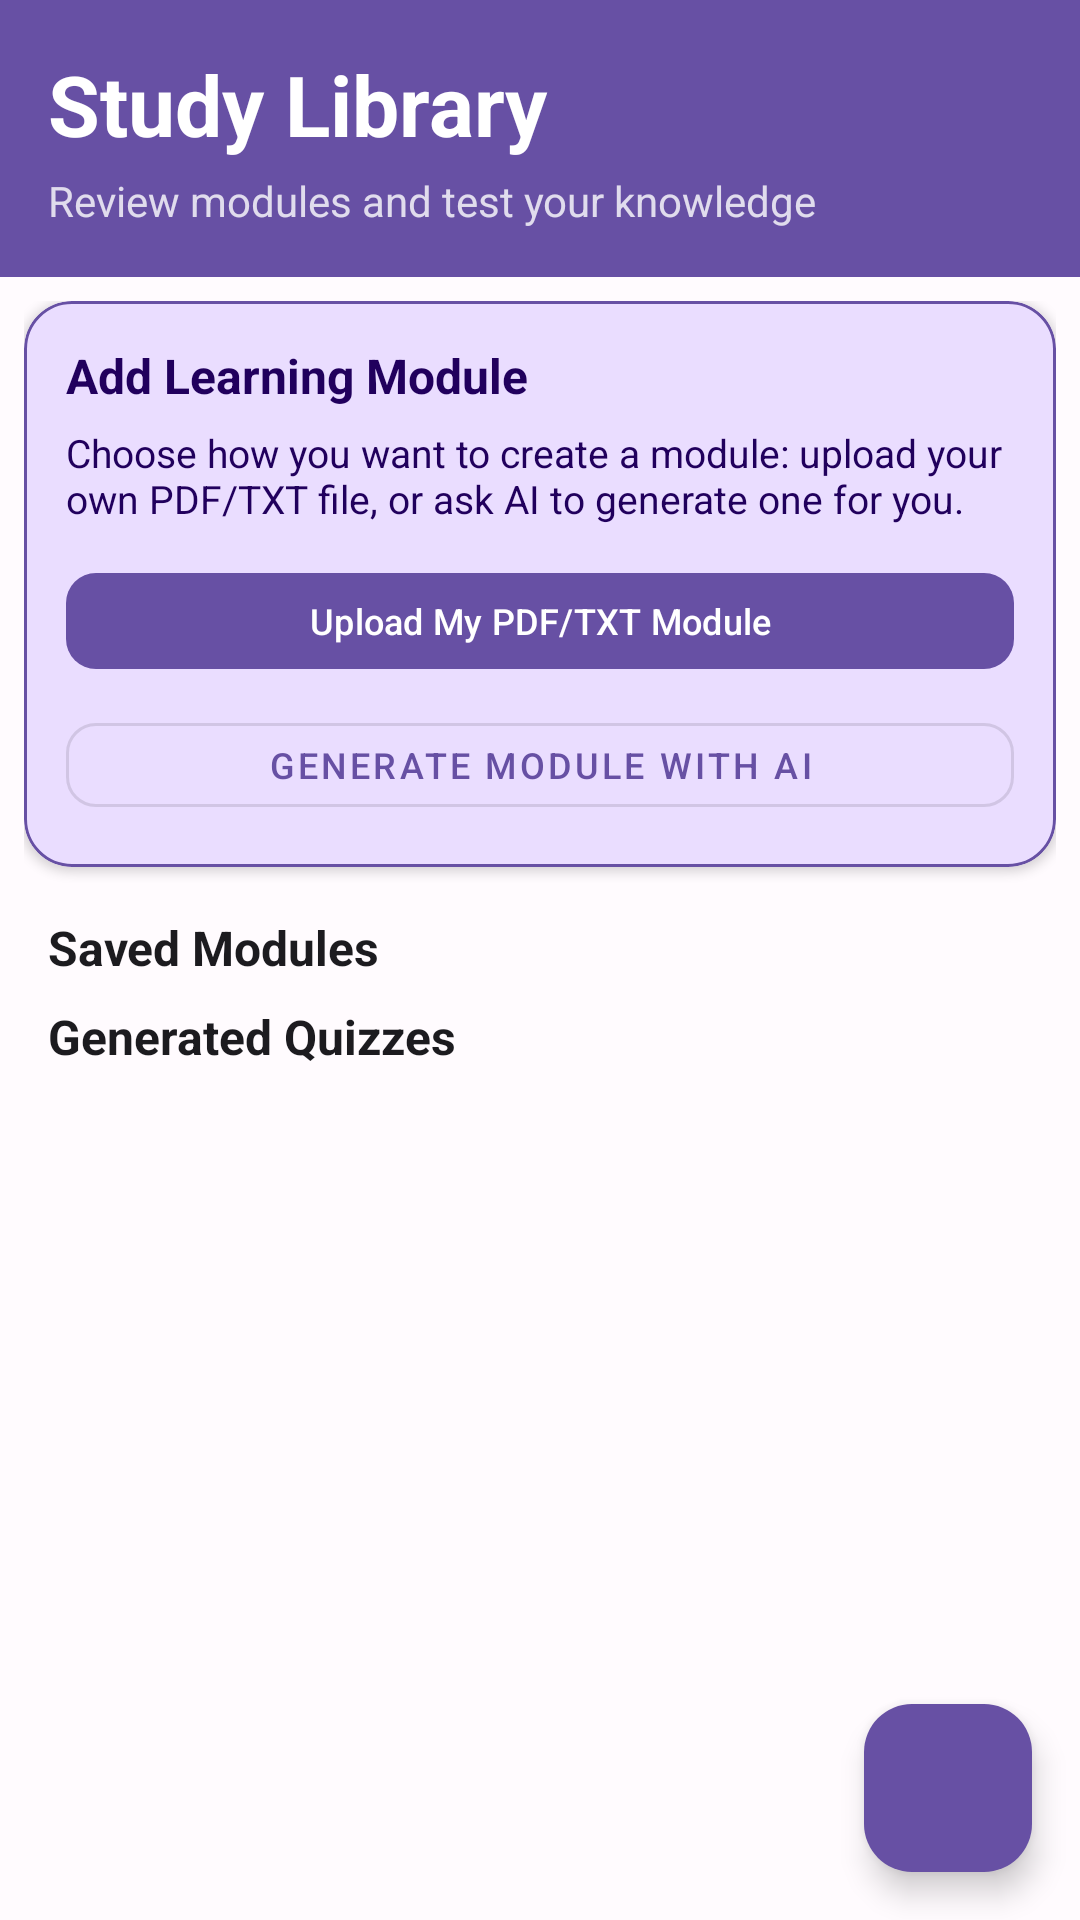

Write the Android layout XML for this screen, with the resource values it uses.
<!-- AndroidManifest.xml: application theme Theme.StudySyncproject -->
<!-- res/layout/fragment_quiz.xml -->
<?xml version="1.0" encoding="utf-8"?>
<FrameLayout
    xmlns:android="http://schemas.android.com/apk/res/android"
    xmlns:app="http://schemas.android.com/apk/res-auto"
    android:layout_width="match_parent"
    android:layout_height="match_parent"
    android:background="@color/background">

    <LinearLayout
        android:layout_width="match_parent"
        android:layout_height="match_parent"
        android:orientation="vertical">

        
        <LinearLayout
            android:layout_width="match_parent"
            android:layout_height="wrap_content"
            android:orientation="vertical"
            android:padding="@dimen/space_lg"
            android:background="@color/primary">

            <TextView
                android:layout_width="wrap_content"
                android:layout_height="wrap_content"
                android:text="Study Library"
                android:textSize="28sp"
                android:textStyle="bold"
                android:textColor="@color/on_primary" />

            <TextView
                android:layout_width="wrap_content"
                android:layout_height="wrap_content"
                android:text="Review modules and test your knowledge"
                android:textSize="14sp"
                android:textColor="@color/on_primary"
                android:alpha="0.8"
                android:layout_marginTop="4dp" />

        </LinearLayout>

        <androidx.core.widget.NestedScrollView
            android:layout_width="match_parent"
            android:layout_height="0dp"
            android:layout_weight="1"
            android:fillViewport="true"
            android:scrollbars="none">

            <LinearLayout
                android:layout_width="match_parent"
                android:layout_height="wrap_content"
                android:orientation="vertical"
                android:padding="@dimen/space_sm">

                <com.google.android.material.card.MaterialCardView
                    style="@style/Widget.StudySync.Card.Surface"
                    android:layout_width="match_parent"
                    android:layout_height="wrap_content"
                    android:layout_marginBottom="16dp"
                    app:cardBackgroundColor="@color/primary_container"
                    app:strokeColor="@color/primary"
                    app:strokeWidth="1dp">

                    <LinearLayout
                        android:layout_width="match_parent"
                        android:layout_height="wrap_content"
                        android:orientation="vertical"
                        android:padding="14dp">

                        <TextView
                            android:layout_width="wrap_content"
                            android:layout_height="wrap_content"
                            android:text="Add Learning Module"
                            android:textColor="@color/on_primary_container"
                            android:textSize="16sp"
                            android:textStyle="bold" />

                        <TextView
                            android:layout_width="match_parent"
                            android:layout_height="wrap_content"
                            android:layout_marginTop="6dp"
                            android:text="Choose how you want to create a module: upload your own PDF/TXT file, or ask AI to generate one for you."
                            android:textColor="@color/on_primary_container"
                            android:textSize="13sp" />

                        <com.google.android.material.button.MaterialButton
                            android:id="@+id/btn_open_gemini_module_generator"
                            style="@style/Widget.StudySync.Button.Primary"
                            android:layout_width="match_parent"
                            android:layout_height="40dp"
                            android:layout_marginTop="12dp"
                            android:text="Upload My PDF/TXT Module"
                            android:textColor="@color/on_primary"
                            android:textSize="12sp"
                            app:backgroundTint="@color/primary"
                            app:cornerRadius="10dp" />

                        <com.google.android.material.button.MaterialButton
                            android:id="@+id/btn_open_ai_module_generator"
                            style="@style/Widget.StudySync.Button.Outlined"
                            android:layout_width="match_parent"
                            android:layout_height="40dp"
                            android:layout_marginTop="8dp"
                            android:text="Generate Module with AI"
                            android:textSize="12sp"
                            app:cornerRadius="10dp" />
                    </LinearLayout>
                </com.google.android.material.card.MaterialCardView>

                <TextView
                    android:layout_width="wrap_content"
                    android:layout_height="wrap_content"
                    android:layout_marginStart="8dp"
                    android:layout_marginBottom="8dp"
                    android:text="Saved Modules"
                    android:textColor="@color/text_primary"
                    android:textSize="16sp"
                    android:textStyle="bold" />

                <androidx.recyclerview.widget.RecyclerView
                    android:id="@+id/rv_modules"
                    android:layout_width="match_parent"
                    android:layout_height="wrap_content"
                    android:nestedScrollingEnabled="false"
                    app:layoutManager="androidx.recyclerview.widget.LinearLayoutManager" />

                <TextView
                    android:id="@+id/tv_modules_empty"
                    android:layout_width="match_parent"
                    android:layout_height="wrap_content"
                    android:layout_marginStart="8dp"
                    android:layout_marginTop="4dp"
                    android:layout_marginBottom="16dp"
                    android:text="No modules yet. Tap + to add your own module first."
                    android:textColor="@color/text_secondary"
                    android:textSize="13sp"
                    android:visibility="gone" />

                <TextView
                    android:layout_width="wrap_content"
                    android:layout_height="wrap_content"
                    android:layout_marginStart="8dp"
                    android:layout_marginBottom="8dp"
                    android:text="Generated Quizzes"
                    android:textColor="@color/text_primary"
                    android:textSize="16sp"
                    android:textStyle="bold" />

                <androidx.recyclerview.widget.RecyclerView
                    android:id="@+id/rv_quizzes"
                    android:layout_width="match_parent"
                    android:layout_height="wrap_content"
                    android:nestedScrollingEnabled="false"
                    app:layoutManager="androidx.recyclerview.widget.LinearLayoutManager" />

                <TextView
                    android:id="@+id/tv_quizzes_empty"
                    android:layout_width="match_parent"
                    android:layout_height="wrap_content"
                    android:layout_marginStart="8dp"
                    android:layout_marginTop="4dp"
                    android:text="No quizzes yet. Generate one from a module."
                    android:textColor="@color/text_secondary"
                    android:textSize="13sp"
                    android:visibility="gone" />

                <LinearLayout
                    android:id="@+id/empty_state"
                    android:layout_width="match_parent"
                    android:layout_height="wrap_content"
                    android:orientation="vertical"
                    android:gravity="center"
                    android:padding="24dp"
                    android:visibility="gone">

                    <com.google.android.material.card.MaterialCardView
                        android:layout_width="80dp"
                        android:layout_height="80dp"
                        android:layout_marginBottom="16dp"
                        app:cardCornerRadius="16dp"
                        app:cardBackgroundColor="@color/error_container"
                        app:cardElevation="0dp">
                        <LinearLayout
                            android:layout_width="match_parent"
                            android:layout_height="match_parent"
                            android:gravity="center">
                            <ImageView
                                android:layout_width="48dp"
                                android:layout_height="48dp"
                                android:src="@drawable/ic_quiz"
                                android:contentDescription="No Quizzes"
                                android:tint="@color/error" />
                        </LinearLayout>
                    </com.google.android.material.card.MaterialCardView>

                    <TextView
                        android:layout_width="wrap_content"
                        android:layout_height="wrap_content"
                        android:text="No Study Content Yet"
                        android:textSize="18sp"
                        android:textStyle="bold"
                        android:textColor="@color/text_primary" />

                    <TextView
                        android:layout_width="wrap_content"
                        android:layout_height="wrap_content"
                        android:text="Tap + to create a module in-app, or upload a file above for AI quiz analysis."
                        android:textSize="14sp"
                        android:textColor="@color/text_secondary"
                        android:layout_marginTop="8dp" />

                </LinearLayout>

            </LinearLayout>
        </androidx.core.widget.NestedScrollView>

    </LinearLayout>

    
    <com.google.android.material.floatingactionbutton.FloatingActionButton
        android:id="@+id/fab_add_quiz"
        android:layout_width="wrap_content"
        android:layout_height="wrap_content"
        android:layout_gravity="bottom|end"
        android:layout_margin="16dp"
        android:contentDescription="Add Module"
        app:srcCompat="@drawable/ic_add"
        app:backgroundTint="@color/primary" />

</FrameLayout>
<!-- resources referenced by this layout -->
<resources>
  <color name="background">#FFFBFE</color>
  <color name="error">#B3261E</color>
  <color name="error_container">#F9DEDC</color>
  <color name="on_primary">#FFFFFF</color>
  <color name="on_primary_container">#21005D</color>
  <color name="primary">#6750A4</color>
  <color name="primary_container">#EADDFF</color>
  <color name="text_primary">#1C1B1F</color>
  <color name="text_secondary">#49454F</color>
  <dimen name="space_lg">16dp</dimen>
  <dimen name="space_sm">8dp</dimen>
  <style name="Widget.StudySync.Button.Outlined" parent="Widget.MaterialComponents.Button.OutlinedButton">
          <item name="android:layout_height">@dimen/button_height</item>
          <item name="cornerRadius">@dimen/radius_md</item>
      </style>
  <style name="Widget.StudySync.Button.Primary" parent="Widget.Material3.Button">
          <item name="android:layout_height">@dimen/button_height</item>
          <item name="cornerRadius">@dimen/radius_md</item>
          <item name="backgroundTint">@color/primary</item>
          <item name="android:textColor">@color/on_primary</item>
      </style>
  <style name="Widget.StudySync.Card.Surface" parent="Widget.Material3.CardView.Elevated">
          <item name="cardCornerRadius">@dimen/radius_lg</item>
          <item name="cardElevation">2dp</item>
          <item name="strokeColor">@color/outline</item>
          <item name="strokeWidth">1dp</item>
      </style>
  <style name="Theme.StudySyncproject" parent="Base.Theme.StudySyncproject" />
  <dimen name="button_height">52dp</dimen>
  <dimen name="radius_md">12dp</dimen>
  <dimen name="radius_lg">16dp</dimen>
  <color name="outline">#79747E</color>
  <style name="Base.Theme.StudySyncproject" parent="Theme.Material3.DayNight.NoActionBar">
          <item name="colorPrimary">@color/primary</item>
          <item name="colorOnPrimary">@color/on_primary</item>
          <item name="colorSecondary">@color/secondary</item>
          <item name="colorOnSecondary">@color/on_secondary</item>
          <item name="colorSurface">@color/surface</item>
          <item name="android:colorBackground">@color/background</item>
          <item name="colorError">@color/error</item>
          <item name="colorPrimaryDark">@color/primary_dark</item>
      </style>
  <color name="secondary">#625B71</color>
  <color name="on_secondary">#FFFFFF</color>
  <color name="surface">#FFFBFE</color>
  <color name="primary_dark">#4F378B</color>
</resources>
